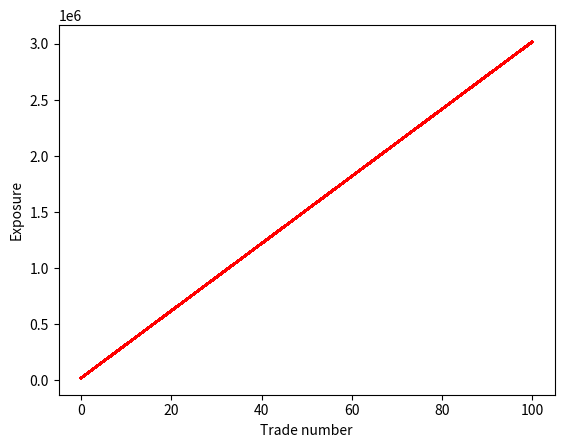

Recreate this plot in Python.
import random
import numpy as np
import matplotlib.pyplot as plt

# each unit in time represents a new trade coming in

addonfactor = 0.01

Y = 0
mu = 0
standard_dev = 0

for i in range(1,100):
    X = np.random.uniform(-1000,1000)
    

    Y = max(0, X) + addonfactor * 10 * abs(X)
    mu += np.mean(Y)
    standard_dev += np.std(Y)

 # Note@ Research into how to calculate the mean of a max(0, Y), where Y is a random variable!

dt = 1


print("Mean of distribution: " + str(mu) + "  Standard Deviation of distribution: " + str(standard_dev))
print("\n")
T = 100  # T = Time <=> Trade 

n = int(T/dt)
t = np.linspace(0,T,n)

def run_sim():

    x = np.zeros(n)
    x[0] = 20000
    for i in range(n-1):

        #mtm = np.random.uniform(-1000,1000)
        #notional = abs(mtm*10)
        #exp = mtm + notional*(0.01)
        #x[i+1] = x[i] + 1/100*mu*dt + 1/1000*sigma*exp

        x[i+1] = x[i] + mu*dt + standard_dev*np.random.randn()*np.sqrt(dt)

    
    return x

plt.figure()
for i in range(500):
    x = run_sim()

    plt.plot(t, x, 'r')


plt.xlabel("Trade number")
plt.ylabel("Exposure")
plt.show()